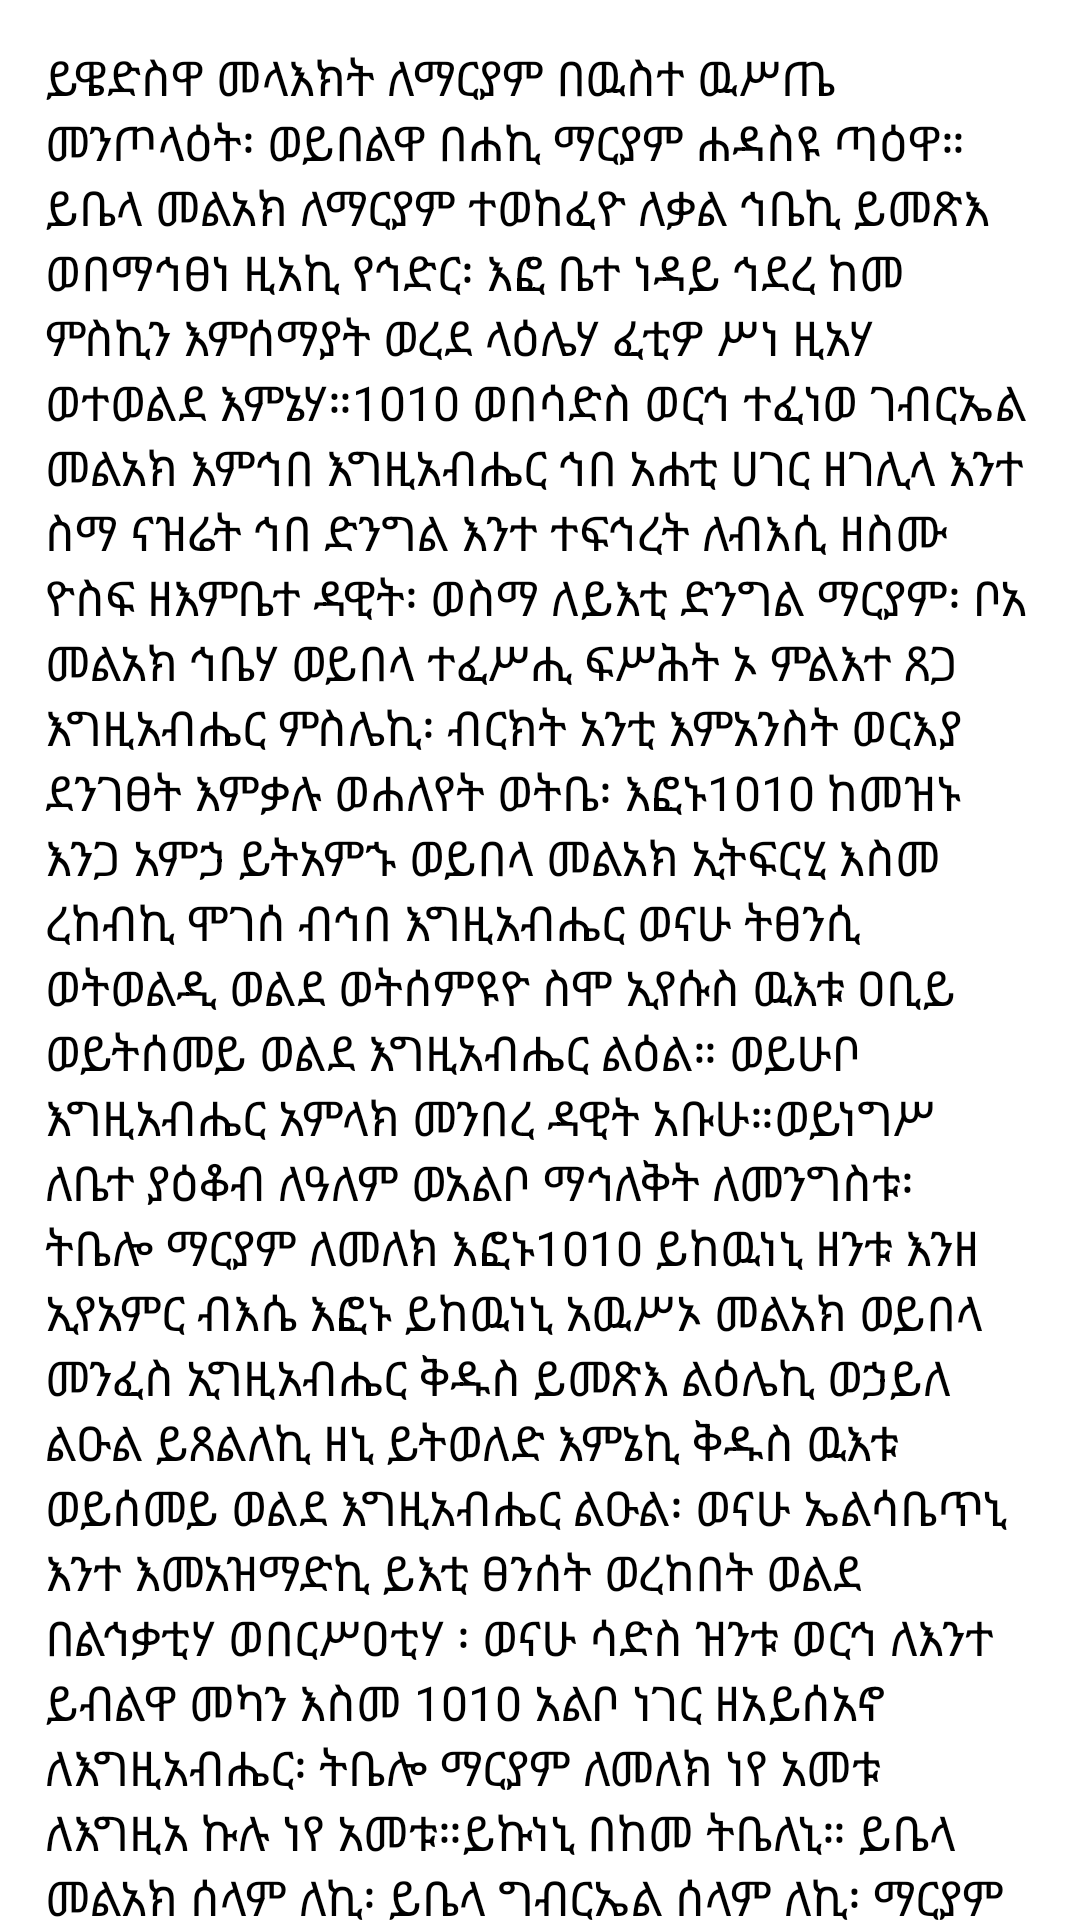

Write the Android layout XML for this screen, with the resource values it uses.
<!-- AndroidManifest.xml: application theme AppTheme -->
<!-- res/layout/fragment_yewedeswa_melakt.xml -->
<?xml version="1.0" encoding="utf-8"?>
<LinearLayout xmlns:android="http://schemas.android.com/apk/res/android" xmlns:app="http://schemas.android.com/apk/res-auto" xmlns:aapt="http://schemas.android.com/aapt" android:orientation="vertical" android:background="#ffffff" android:layout_width="match_parent" android:layout_height="match_parent">
    <ScrollView android:layout_width="match_parent" android:layout_height="match_parent">
        <LinearLayout android:orientation="vertical" android:padding="15dp" android:layout_width="match_parent" android:layout_height="wrap_content">
            <TextView android:textSize="16sp" android:layout_width="wrap_content" android:layout_height="wrap_content" android:text="@string/the_mary"/>
        </LinearLayout>
    </ScrollView>
</LinearLayout>
<!-- resources referenced by this layout -->
<resources>
  <string name="the_mary">ይዌድስዋ መላእክት ለማርያም በዉስተ ዉሥጤ መንጦላዕት፡ ወይበልዋ በሐኪ ማርያም ሐዳስዩ ጣዕዋ። ይቤላ መልአክ ለማርያም ተወከፈዮ ለቃል ኅቤኪ ይመጽእ ወበማኅፀነ ዚአኪ የኅድር፡ እፎ ቤተ ነዳይ ኅደረ ከመ ምስኪን እምሰማያት ወረደ ላዕሌሃ ፈቲዎ ሥነ ዚአሃ ወተወልደ እምኔሃ።\10\10 ወበሳድስ ወርኅ ተፈነወ ገብርኤል መልአክ እምኅበ እግዚአብሔር ኅበ አሐቲ ሀገር ዘገሊላ እንተ ስማ ናዝሬት ኅበ ድንግል እንተ ተፍኅረት ለብእሲ ዘስሙ ዮስፍ ዘእምቤተ ዳዊት፡ ወስማ ለይእቲ ድንግል ማርያም፡ ቦአ መልአክ ኅቤሃ ወይበላ ተፈሥሒ ፍሥሕት ኦ ምልእተ ጸጋ እግዚአብሔር ምስሌኪ፡ ብርክት አንቲ እምአንስት ወርእያ ደንገፀት እምቃሉ ወሐለየት ወትቤ፡ እፎኑ\10\10 ከመዝኑ እንጋ አምኃ ይትአምኁ ወይበላ መልአክ ኢትፍርሂ እስመ ረከብኪ ሞገሰ ብኅበ እግዚአብሔር ወናሁ ትፀንሲ ወትወልዲ ወልደ ወትሰምዩዮ ስሞ ኢየሱስ ዉእቱ ዐቢይ ወይትሰመይ ወልደ እግዚአብሔር ልዕል። ወይሁቦ እግዚአብሔር አምላክ መንበረ ዳዊት አቡሁ።ወይነግሥ ለቤተ ያዕቆብ ለዓለም ወአልቦ ማኅለቅት ለመንግስቱ፡ ትቤሎ ማርያም ለመለክ እፎኑ\10\10 ይከዉነኒ ዘንቱ እንዘ ኢየአምር ብእሴ እፎኑ ይከዉነኒ አዉሥኦ መልአክ ወይበላ መንፈስ ኢግዚአብሔር ቅዱስ ይመጽእ ልዕሌኪ ወኃይለ ልዑል ይጸልለኪ ዘኒ ይትወለድ እምኔኪ ቅዱስ ዉእቱ ወይሰመይ ወልደ እግዚአብሔር ልዑል፡ ወናሁ ኤልሳቤጥኒ እንተ እመአዝማድኪ ይእቲ ፀንሰት ወረከበት ወልደ በልኅቃቲሃ ወበርሥዐቲሃ ፡ ወናሁ ሳድስ ዝንቱ ወርኅ ለእንተ ይብልዋ መካን እስመ \10\10 አልቦ ነገር ዘአይሰአኖ ለእግዚአብሔር፡ ትቤሎ ማርያም ለመለክ ነየ አመቱ ለእግዚአ ኩሉ ነየ አመቱ።ይኩነኒ በከመ ትቤለኒ። ይቤላ መልአክ ሰላም ለኪ፡ ይቤላ ግብርኤል ሰላም ለኪ፡ ማርያም ድንግል ሰላም ለኪ፡ ወላዲተ አምላክ ሰላም ለኪ፡ ማርያም ቅድስት ሰላም ለኪ፡ ማርያም ዉድስት ሰላም ለኪ፡\10\10 ማርያም ፍሥሕት ሰላም ለኪ፡ ማርያም ብፅዕት ሰላም ለኪ፡ ማርያም ቡርክት ሰላም ለኪ፡\10\10 ማኅደረ መለኮት ሰላም ለኪ፡ ደብተራ ፍጽምት ሰላም ለኪ፡ እኅተ መላእክት ሰላም ለኪ፡ ወእመ ኩሉ ሕዝብ ሰላም ለኪ፡ እግዚእትነ ማርያም ሰላም ለኪ፡ ሰላማዊት ሰላም ለኪ፡\10\10 ቀደሰኪ ለማህደሩ ልዑል ሰላም ለኪ፡ አብደረኪ ወኅረየኪ ከመ ትኩኒዮ ማኅደሮ ሰላም ለኪ፡ በአልባሰ ወርቅ ዑፅፍት ወኁብርት ሰላም ለኪ። ክንፈ ርግብ በቡሩር ዘግቡር ሰላም ለኪ፡\10\10 ወገበዋቲሃኒ በሐመልማለ ወርቅ ማርያም ሥርጉት ሰላም ለኪ፡ ኆኅተ ምሥራቅ ወእሙ ለብርሃን ሰላም ለኪ፡ ትበርሂ እምፀሓይ ወትትሌዐሊ እምአድባር ሰላም ለኪ፡ ማርያም ኅርት ወክብርት ሰላም ለኪ፡\10\10 ሰአሊ ለነ ኅበ እግዚእነ ወመድኃኒነ ኢየሱስ ክርስቶስ፡ ከመ ያድኅነነ እመ ይመጽእ በስብሐተ አቡሁ ምስለ መላእክቲሁ ቅዱሳን፡ እመ ያቀዉም አባግዐ በየማኑ ወአጣሌ በፀጋሙ፡ ያቁመነ በየማኑ ምስለ እስጢፋኖስ ሰማዕት ወየዉሓንስ መጥመቅ።ወምስለ ኩሎሙ ቅዱሳን ወሰማዕት ለዓለመ ዓለም አሜን።\10\10 ጸሎታ ለማርያም ወስእለታ ያድኅነነ እመዓተ ወልዳ፡ጸሎታ ለማርያም ወስእለታ ለርእሰ ሊቃነ ጳጳሳት............ይዕቀቦ እመዓተ ወልዳ፡ ጸሎታ ለማርያም ወስእለታ ለመፍቅረ አምላክ ................ይዕቀቦ እመዓተ ወልዳ፡ ጸሎታ ለማርያም ወስእለታ ለሕዝበ ክርስቲያን ይዕቀቦሙ እመዓተ ወልዳ፡ ጸሎታ ለማርያም ወስእለታ ለሀገሪትነ ኤርትራ ይዕቀባ እመዓተ ወልዳ።\10\10</string>
  <style name="AppTheme">
          <item name="colorAccent">@color/colorAccent</item>
          <item name="colorPrimary">@color/colorPrimary</item>
          <item name="colorPrimaryDark">@color/colorPrimaryDark</item>
      </style>
  <color name="colorAccent">#ff9800</color>
  <color name="colorPrimary">#f47100</color>
  <color name="colorPrimaryDark">#ee6002</color>
</resources>
